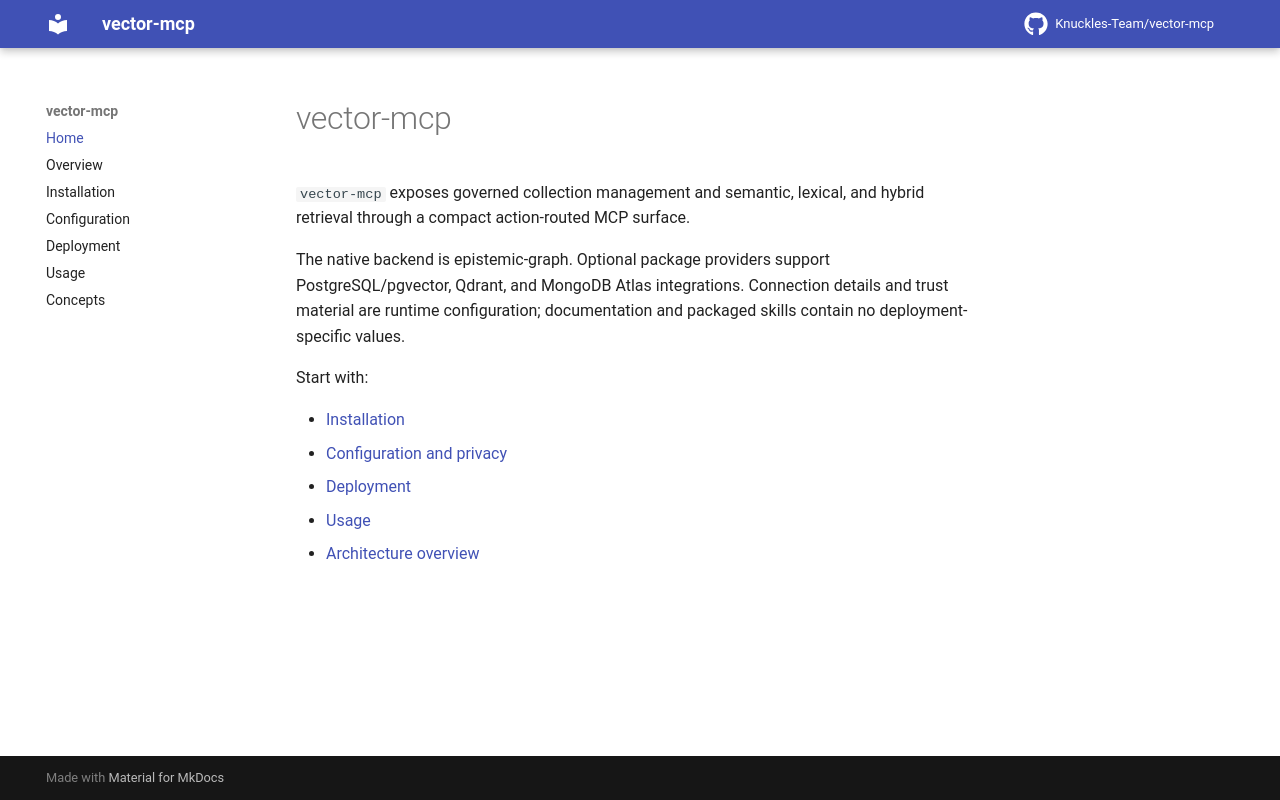

repository: Knuckles-Team/vector-mcp · page: index.html · generator: mkdocs

# vector-mcp

`vector-mcp` exposes governed collection management and semantic, lexical, and hybrid
retrieval through a compact action-routed MCP surface.

The native backend is epistemic-graph. Optional package providers support PostgreSQL/pgvector,
Qdrant, and MongoDB Atlas integrations. Connection details and trust material are
runtime configuration; documentation and packaged skills contain no deployment-specific values.

Start with:

- [Installation](installation.md)
- [Configuration and privacy](configuration.md)
- [Deployment](deployment.md)
- [Usage](usage.md)
- [Architecture overview](overview.md)
